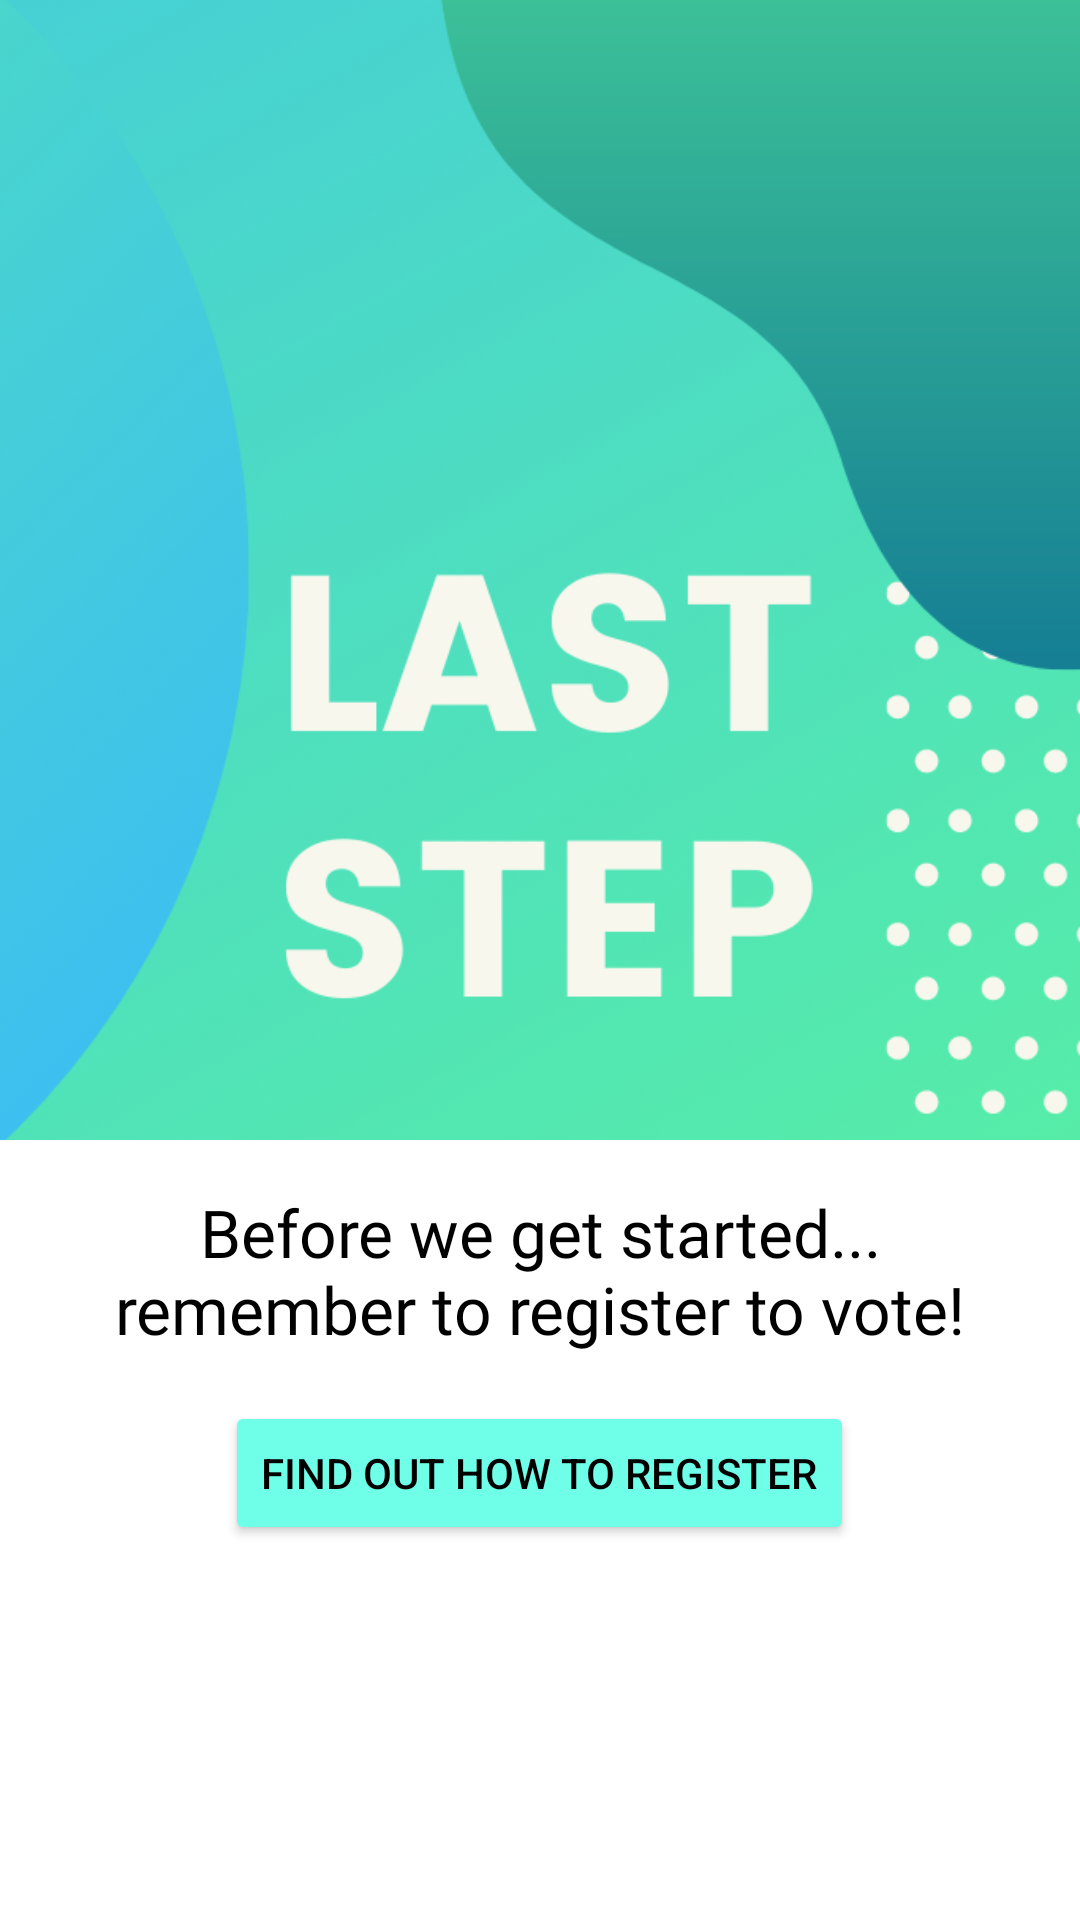

Here is an Android app screen rendered from its layout file. Give the layout XML and the strings, colors and styles it references.
<!-- AndroidManifest.xml: application theme AppTheme -->
<!-- res/layout/fragment_onboarding3.xml -->
<?xml version="1.0" encoding="utf-8"?>
<RelativeLayout xmlns:android="http://schemas.android.com/apk/res/android"
    xmlns:app="http://schemas.android.com/apk/res-auto"
    xmlns:tools="http://schemas.android.com/tools"
    android:layout_width="match_parent" android:layout_height="match_parent">

    <ImageView
        android:id="@+id/ivImage"
        android:layout_width="match_parent"
        android:layout_height="380dp"
        android:layout_alignParentTop="true"
        android:layout_marginTop="0dp"
        android:scaleType="centerCrop"
        android:src="@drawable/onboarding3" />

    <TextView
        android:id="@+id/tvDescription"
        android:layout_width="wrap_content"
        android:layout_height="wrap_content"
        android:layout_below="@+id/ivImage"
        android:layout_centerHorizontal="true"
        android:layout_margin="16dp"
        android:layout_marginStart="8dp"
        android:layout_marginTop="8dp"
        android:layout_marginEnd="8dp"
        android:layout_marginBottom="8dp"
        android:fontFamily="@font/oxygen_bold"
        android:gravity="center_horizontal"
        android:text="@string/onboarding3"
        android:textAppearance="@style/TextAppearance.AppCompat.Large"
        android:textColor="#000000" />

    <Button
        android:id="@+id/btnRegister"
        android:layout_width="wrap_content"
        android:layout_height="wrap_content"
        android:layout_below="@+id/tvDescription"
        android:layout_centerHorizontal="true"
        android:layout_marginTop="0dp"
        android:backgroundTint="@color/colorAccent"
        android:text="find out how to register"
        android:textColor="#000000" />
</RelativeLayout>
<!-- resources referenced by this layout -->
<resources>
  <color name="colorAccent">#6FFFE9</color>
  <!-- drawable onboarding3: jpg bitmap (drawable-v24, 183873 bytes) -->
  <string name="onboarding3">Before we get started... remember to register to vote!</string>
  <style name="AppTheme" parent="Theme.MaterialComponents.Light.NoActionBar">
          
          <item name="colorPrimary">@color/colorPrimaryDark</item>
          <item name="colorPrimaryDark">@color/colorPrimaryDark</item>
          <item name="colorAccent">@color/colorAccent</item>
      </style>
  <color name="colorPrimaryDark">#FF5733</color>
</resources>
